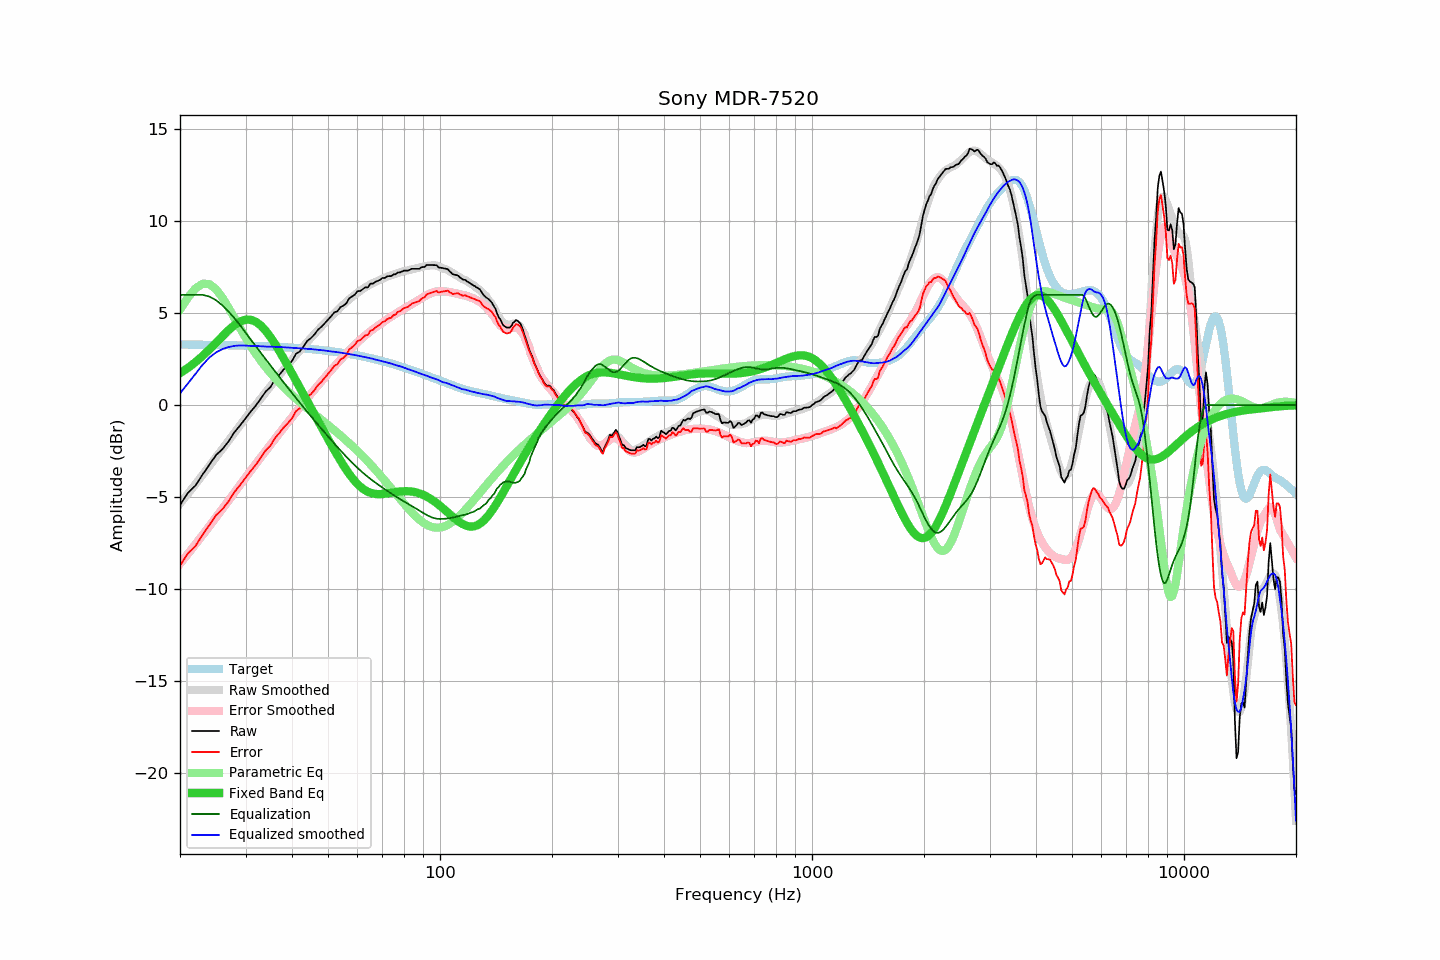

The file beside this chart, header and first rows:
frequency, raw, error, smoothed, error_smoothed, equalization, parametric_eq, equalized_raw, equalized_smoothed, target
20, -5.44, -8.74, -5.36, -8.63, 6.00, 1.74, 0.56, 0.64, 3.30
21, -4.78, -8.07, -4.83, -8.10, 6.00, 2.02, 1.22, 1.17, 3.29
22, -4.38, -7.67, -4.31, -7.58, 6.00, 2.34, 1.62, 1.69, 3.29
23, -3.78, -7.06, -3.80, -7.08, 6.00, 2.67, 2.22, 2.20, 3.28
24, -3.24, -6.52, -3.31, -6.59, 5.90, 3.03, 2.66, 2.59, 3.28
25, -2.72, -5.99, -2.84, -6.11, 5.71, 3.39, 2.99, 2.87, 3.27
26, -2.40, -5.67, -2.38, -5.65, 5.43, 3.75, 3.03, 3.05, 3.27
27, -1.98, -5.24, -1.94, -5.20, 5.10, 4.07, 3.12, 3.16, 3.26
28, -1.48, -4.73, -1.51, -4.77, 4.74, 4.35, 3.26, 3.22, 3.25
29, -1.11, -4.36, -1.10, -4.35, 4.35, 4.55, 3.24, 3.25, 3.25
30, -0.72, -3.96, -0.71, -3.95, 3.95, 4.65, 3.22, 3.24, 3.24
31, -0.35, -3.58, -0.34, -3.56, 3.56, 4.64, 3.21, 3.22, 3.23
32, -0.02, -3.24, 0.02, -3.19, 3.19, 4.53, 3.17, 3.22, 3.22
33, 0.37, -2.84, 0.36, -2.84, 2.84, 4.33, 3.21, 3.20, 3.21
34, 0.74, -2.46, 0.69, -2.49, 2.49, 4.05, 3.23, 3.19, 3.20
35, 0.98, -2.21, 1.02, -2.16, 2.16, 3.71, 3.14, 3.18, 3.19
36, 1.38, -1.80, 1.34, -1.84, 1.84, 3.33, 3.22, 3.18, 3.18
37, 1.65, -1.52, 1.63, -1.53, 1.53, 2.94, 3.18, 3.16, 3.17
38, 1.94, -1.22, 1.92, -1.23, 1.23, 2.53, 3.17, 3.15, 3.15
39, 2.16, -0.98, 2.20, -0.94, 0.94, 2.13, 3.10, 3.14, 3.14
40, 2.40, -0.73, 2.47, -0.66, 0.66, 1.73, 3.06, 3.13, 3.13
41, 2.79, -0.32, 2.72, -0.39, 0.39, 1.33, 3.18, 3.11, 3.11
42, 2.92, -0.18, 2.97, -0.12, 0.12, 0.94, 3.04, 3.09, 3.10
43, 3.20, 0.12, 3.21, 0.13, -0.13, 0.57, 3.07, 3.08, 3.08
44, 3.50, 0.43, 3.44, 0.38, -0.38, 0.20, 3.12, 3.06, 3.07
45, 3.65, 0.60, 3.66, 0.62, -0.62, -0.16, 3.03, 3.05, 3.05
46, 3.85, 0.82, 3.88, 0.85, -0.85, -0.51, 3.00, 3.03, 3.03
47, 4.11, 1.10, 4.08, 1.07, -1.07, -0.86, 3.04, 3.01, 3.01
48, 4.26, 1.27, 4.28, 1.29, -1.29, -1.20, 2.97, 2.99, 2.99
49, 4.46, 1.49, 4.47, 1.50, -1.50, -1.52, 2.96, 2.97, 2.97
50, 4.65, 1.70, 4.65, 1.70, -1.70, -1.84, 2.94, 2.94, 2.95
51, 4.84, 1.91, 4.82, 1.90, -1.90, -2.15, 2.94, 2.92, 2.93
52, 5.05, 2.14, 5.00, 2.10, -2.10, -2.45, 2.95, 2.90, 2.91
53, 5.11, 2.22, 5.16, 2.29, -2.29, -2.74, 2.82, 2.88, 2.88
54, 5.34, 2.48, 5.32, 2.47, -2.47, -3.02, 2.87, 2.86, 2.86
55, 5.41, 2.57, 5.47, 2.64, -2.64, -3.28, 2.77, 2.83, 2.84
56, 5.54, 2.73, 5.62, 2.81, -2.81, -3.52, 2.73, 2.81, 2.81
57, 5.81, 3.02, 5.75, 2.97, -2.97, -3.75, 2.84, 2.78, 2.79
58, 5.91, 3.15, 5.88, 3.13, -3.13, -3.95, 2.78, 2.75, 2.76
59, 6.01, 3.28, 6.00, 3.27, -3.27, -4.13, 2.73, 2.73, 2.73
60, 6.20, 3.49, 6.11, 3.41, -3.41, -4.29, 2.78, 2.69, 2.70
61, 6.21, 3.53, 6.21, 3.55, -3.55, -4.43, 2.66, 2.67, 2.68
62, 6.31, 3.66, 6.31, 3.68, -3.68, -4.55, 2.63, 2.64, 2.65
63, 6.41, 3.79, 6.41, 3.80, -3.80, -4.64, 2.61, 2.61, 2.62
64, 6.41, 3.82, 6.49, 3.91, -3.91, -4.72, 2.50, 2.58, 2.59
65, 6.61, 4.05, 6.57, 4.02, -4.02, -4.77, 2.59, 2.56, 2.56
66, 6.61, 4.08, 6.64, 4.12, -4.12, -4.81, 2.49, 2.52, 2.52
67, 6.71, 4.22, 6.70, 4.22, -4.22, -4.83, 2.49, 2.48, 2.49
68, 6.76, 4.30, 6.76, 4.31, -4.31, -4.85, 2.45, 2.45, 2.46
69, 6.82, 4.39, 6.82, 4.40, -4.40, -4.85, 2.42, 2.42, 2.43
70, 6.92, 4.52, 6.87, 4.49, -4.49, -4.84, 2.43, 2.38, 2.39
71, 6.92, 4.56, 6.93, 4.57, -4.57, -4.83, 2.34, 2.35, 2.36
72, 7.00, 4.67, 6.98, 4.66, -4.66, -4.81, 2.34, 2.32, 2.33
73, 7.02, 4.73, 7.03, 4.74, -4.74, -4.79, 2.28, 2.29, 2.29
74, 7.02, 4.76, 7.07, 4.82, -4.82, -4.77, 2.20, 2.25, 2.26
75, 7.12, 4.90, 7.11, 4.90, -4.90, -4.75, 2.22, 2.21, 2.22
76, 7.12, 4.93, 7.15, 4.97, -4.97, -4.73, 2.15, 2.18, 2.19
77, 7.22, 5.07, 7.19, 5.04, -5.04, -4.72, 2.18, 2.15, 2.15
78, 7.22, 5.10, 7.23, 5.11, -5.11, -4.70, 2.11, 2.12, 2.12
79, 7.27, 5.19, 7.26, 5.18, -5.18, -4.69, 2.09, 2.08, 2.08
... 553 more rows
